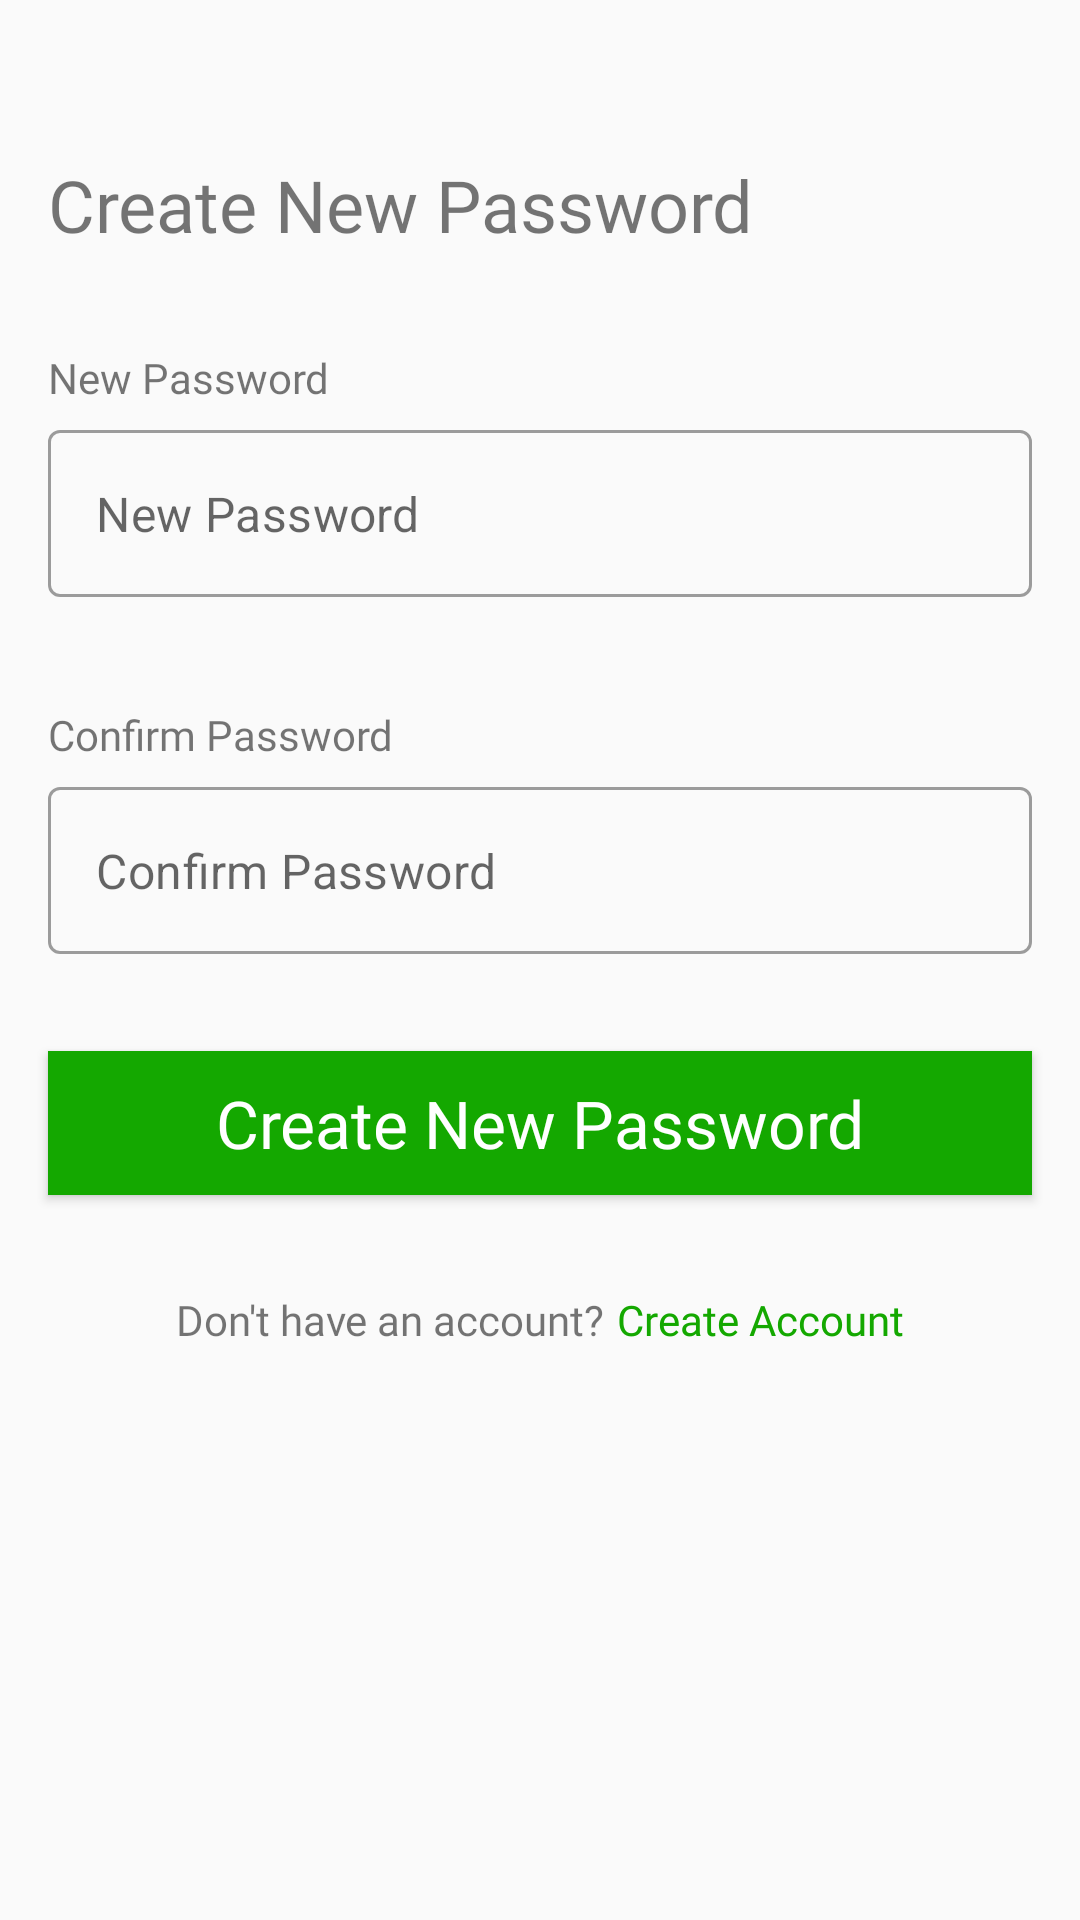

Layout XML and referenced resources for this Android screen:
<!-- AndroidManifest.xml: application theme Theme.DecaPay -->
<!-- res/layout/fragment_create_new_password.xml -->
<?xml version="1.0" encoding="utf-8"?>
<ScrollView
    xmlns:android="http://schemas.android.com/apk/res/android"
    xmlns:tools="http://schemas.android.com/tools"
    android:layout_width="match_parent"
    android:layout_height="match_parent"
    xmlns:app="http://schemas.android.com/apk/res-auto"
    android:fillViewport="true"
    >
<androidx.appcompat.widget.LinearLayoutCompat
    android:layout_width="match_parent"
    android:layout_height="wrap_content"
    android:orientation="vertical"
    tools:context=".feature.createnewpassword.presentation.CreateNewPasswordFragment">


    <TextView
        android:id="@+id/create_new_password_fragment_title_tv"
        android:layout_width="wrap_content"
        android:layout_height="wrap_content"
        android:layout_marginStart="16dp"
        android:layout_marginTop="52dp"
        android:fontFamily="@font/roboto_medium"
        android:text="@string/create_new_password_fragment_title"
        android:textSize="@dimen/create_new_password_fragment_title_txsiz" />

    <TextView
        android:id="@+id/create_new_password_fragment_email_tv"
        android:layout_width="wrap_content"
        android:layout_height="wrap_content"
        android:layout_marginStart="16dp"
        android:layout_marginTop="32dp"
        android:fontFamily="@font/roboto_medium"
        android:text="@string/create_new_password_fragment_email" />

    <com.google.android.material.textfield.TextInputLayout
        android:id="@+id/create_new_password_fragment_new_password_til"
        android:layout_marginStart="16dp"
        android:layout_marginEnd="16dp"
        android:layout_marginTop="8dp"
        app:errorEnabled="true"
        app:hintEnabled="false"
        style="@style/Widget.MaterialComponents.TextInputLayout.OutlinedBox"
        android:layout_width="match_parent"
        android:layout_height="wrap_content"
        >

        <com.google.android.material.textfield.TextInputEditText
            android:id="@+id/create_new_password_fragment_new_password_tiedt"
            android:layout_width="match_parent"
            android:layout_height="wrap_content"
            android:hint="@string/create_new_password_fragment_new_password"
            android:inputType="textPassword"
            android:lines="1"
            />
    </com.google.android.material.textfield.TextInputLayout>

    <TextView
        android:id="@+id/create_new_password_fragment_confirm_password_title_tv"
        android:layout_width="wrap_content"
        android:layout_marginTop="16dp"
        android:layout_marginStart="16dp"
        android:layout_height="wrap_content"
        android:fontFamily="@font/roboto_medium"
        android:text="@string/create_new_password_fragment_confirm_password_title" />

    <com.google.android.material.textfield.TextInputLayout
        android:id="@+id/create_new_password_fragment_confirm_password_til"
        android:layout_marginStart="16dp"
        android:layout_marginEnd="16dp"
        android:layout_marginTop="8dp"
        app:errorEnabled="true"
        app:hintEnabled="false"
        style="@style/Widget.MaterialComponents.TextInputLayout.OutlinedBox"
        android:layout_width="match_parent"
        android:layout_height="wrap_content"
        >

        <com.google.android.material.textfield.TextInputEditText
            android:id="@+id/create_new_password_fragment_confirm_password_tiedt"
            android:layout_width="match_parent"
            android:layout_height="wrap_content"
            android:hint="@string/create_new_password_fragment_confirm_password_title"
            android:inputType="textPassword"
            android:lines="1"
            />
    </com.google.android.material.textfield.TextInputLayout>

    <Button
        android:id="@+id/create_new_password_fragment_create_new_password_button_btn"
        android:layout_width="match_parent"
        android:layout_height="wrap_content"
        android:layout_marginStart="16dp"
        android:layout_marginTop="12dp"
        android:layout_marginEnd="16dp"
        android:background="@drawable/login_button_bg"
        android:fontFamily="@font/roboto_medium"
        android:text="@string/create_new_password_fragment_title"
        android:textAllCaps="false"
        android:foreground="?attr/selectableItemBackgroundBorderless"
        android:textColor="@color/white"
        android:textSize="@dimen/verify_password_reset_code_fragment_verify_button_txsiz" />

    <androidx.appcompat.widget.LinearLayoutCompat
        android:layout_width="match_parent"
        android:layout_height="wrap_content"
        android:orientation="horizontal"
        android:gravity="center"
        android:layout_marginTop="32dp"
        >
        <TextView
            android:id="@+id/create_new_password_fragment_donthaveanaccount_tv"
            android:layout_width="wrap_content"
            android:layout_height="wrap_content"
            android:fontFamily="@font/roboto_medium"
            android:text="@string/login_fragment_donthaveanaccount"
            />
        <TextView
            android:id="@+id/change__new_password_fragment_create_account_tv"
            android:layout_width="wrap_content"
            android:layout_height="wrap_content"
            android:layout_marginStart="4dp"
            android:fontFamily="@font/roboto_medium"
            android:textColor="@color/decapay_green"
            android:text="@string/login_fragment_create_account"
            />

    </androidx.appcompat.widget.LinearLayoutCompat>
</androidx.appcompat.widget.LinearLayoutCompat>
</ScrollView>
<!-- resources referenced by this layout -->
<resources>
  <color name="decapay_green">#14A800</color>
  <color name="white">#FFFFFFFF</color>
  <dimen name="create_new_password_fragment_title_txsiz">24sp</dimen>
  <dimen name="verify_password_reset_code_fragment_verify_button_txsiz">22sp</dimen>
  <!-- drawable login_button_bg (drawable) -->
  <?xml version="1.0" encoding="utf-8"?>
  <shape xmlns:android="http://schemas.android.com/apk/res/android">
      <solid android:color="@color/decapay_green"/>
  </shape>
  <string name="create_new_password_fragment_confirm_password_title">Confirm Password</string>
  <string name="create_new_password_fragment_email">New Password</string>
  <string name="create_new_password_fragment_new_password">New Password</string>
  <string name="create_new_password_fragment_title">Create New Password</string>
  <string name="login_fragment_create_account">Create Account</string>
  <string name="login_fragment_donthaveanaccount">Don\'t have an account?</string>
  <style name="Theme.DecaPay" parent="Theme.MaterialComponents.DayNight.NoActionBar.Bridge">
          
          <item name="colorPrimary">@color/purple_500</item>
          <item name="colorPrimaryVariant">@color/purple_700</item>
          <item name="colorOnPrimary">@color/white</item>
          
          <item name="colorSecondary">@color/teal_200</item>
          <item name="colorSecondaryVariant">@color/teal_700</item>
          <item name="colorOnSecondary">@color/black</item>
          
          <item name="android:statusBarColor" tools:targetApi="l">?attr/colorPrimaryVariant</item>
          
          <item name="bottomSheetDialogTheme">@style/BottomSheetDialog</item>
          
          
          <item name="materialCalendarStyle">@style/Widget.MaterialComponents.MaterialCalendar</item>
          <item name="materialCalendarFullscreenTheme">@style/ThemeOverlay.MaterialComponents.MaterialCalendar.Fullscreen</item>
          <item name="materialCalendarTheme">@style/ThemeOverlay.MaterialComponents.MaterialCalendar</item>
      </style>
  <color name="purple_500">#FF6200EE</color>
  <color name="purple_700">#FF3700B3</color>
  <color name="teal_200">#FF03DAC5</color>
  <color name="teal_700">#FF018786</color>
  <color name="black">#FF000000</color>
  <style name="BottomSheetDialog" parent="@style/ThemeOverlay.MaterialComponents.BottomSheetDialog">
          <item name="bottomSheetStyle">@style/BottomSheet</item>
          <item name="android:colorBackground">@color/white</item>
      </style>
  <style name="BottomSheet" parent="Widget.MaterialComponents.BottomSheet.Modal">
          <item name="backgroundTint">@android:color/transparent</item>
      </style>
</resources>
